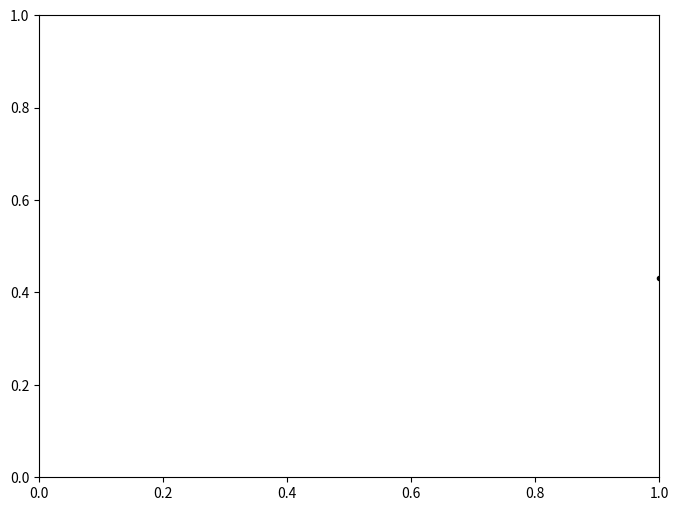

Write Python code to recreate this figure. (Note: this script raises an exception after producing the figure.)
%matplotlib inline
import matplotlib.pyplot as plt
import numpy as np

np.random.seed(42)
ndim = 10
x = np.arange(ndim)[:, np.newaxis]
y = np.random.rand(ndim)[:, None]
y -= y.mean()
x = np.arange(len(y))[:, None]
yerr = y.std() / 2 * np.ones_like(x)

plt.figure(figsize=(8, 6))
plt.errorbar(x, y, yerr, fmt='.', color='k')
plt.xlabel('x')
plt.ylabel('y');

# Append a column of ones next to the `x` values using `np.vander`: 
X = np.vander(x.ravel(), 2)
inv_N = np.linalg.inv(np.identity(len(x)) * yerr**2)

# Solve linear regression: 
betas = np.linalg.inv(X.T @ inv_N @ X) @ X.T @ inv_N @ y
cov = np.linalg.inv(X.T @ inv_N @ X)

# Compute best fit line: 
best_fit = X @ betas 
err = np.sqrt(np.diag(cov))

plt.figure(figsize=(8, 6))
plt.errorbar(x, y, yerr, fmt='.', color='k')
plt.plot(x, best_fit)
plt.fill_between(x.ravel(), best_fit.ravel()-err[1], best_fit.ravel()+err[1], alpha=0.3)
plt.xlabel('x')
plt.ylabel('y');

def square_distance(x1, x2): 
    """
    Compute the squared distance between two vectors `x1` and `x2` 
    
    Note that (x1 - x2)^2 = x1^2 + x2^2 - 2 * x1 * x2, so we can use the short syntax below
    to avoid loops: 
    
    For reference, see: 
    https://medium.com/dataholiks-distillery/l2-distance-matrix-vectorization-trick-26aa3247ac6c
    """
    return np.sum(x1**2, axis=1)[:, np.newaxis] + np.sum(x2**2, axis=1) - 2 * np.dot(x1, x2.T)

def sq_exp_kernel(x1, x2, sigma=2, ell=1): 
    """
    Gaussian Kernel function
    """
    sqdist = square_distance(x1, x2)

    return sigma**2 * np.exp(-0.5 * sqdist / ell**2)

def gaussian_process_regression(x, y, yerr, xtest, kernel): 
    """
    Gaussian process regression for column vectors `x` and `y` with 
    uncertainties `yerr`; predict values at `xtest` using `kernel`
    """
    K = kernel(x, x) + np.identity(len(x)) * yerr**2
    k_s = kernel(x, xtest)
    k_ss = kernel(xtest, xtest)
    inv_K = np.linalg.inv(K)
    # The `@` operator in python 3 is the matrix multiplication operator
    mu = k_s.T @ inv_K @ y
    cov = k_ss - k_s.T @ inv_K @ k_s
    return mu, cov

N = 100
xtest = np.linspace(x.min(), x.max(), N)[:, np.newaxis]

mu, cov = gaussian_process_regression(x, y, yerr, xtest, sq_exp_kernel)

err = np.sqrt(np.diagonal(cov))

plt.figure(figsize=(8, 6))
plt.errorbar(x, y, yerr, fmt='.', color='k')
plt.plot(xtest.ravel(), mu.ravel(), label='GP mean')
plt.fill_between(xtest.ravel(), mu.ravel()-err, mu.ravel()+err, alpha=0.3, label='GP uncertainty')
plt.legend(loc='upper center')
plt.xlabel('x')
plt.ylabel('y');

from ipywidgets import interact, interactive, fixed, interact_manual
import ipywidgets as widgets

def gp_interact(ell):
    def sq_exp_kernel_interactive(x1, x2, sigma=1, ell=ell): 
        """
        Interactive Gaussian Kernel function
        """
        sqdist = square_distance(x1, x2)

        return sigma**2 * np.exp(-0.5 * sqdist / ell**2)
    
    mu, cov = gaussian_process_regression(x, y, yerr, xtest, sq_exp_kernel_interactive)
    err = np.sqrt(np.diag(cov))
    
    fig, ax = plt.subplots(1, 2, figsize=(12, 6))
    ax[0].errorbar(x, y, yerr, fmt='.', color='k')
    ax[0].plot(xtest.ravel(), mu.ravel(), label='GP Mean')
    ax[0].fill_between(xtest.ravel(),  mu.ravel()-err, mu.ravel()+err, alpha=0.2, label='GP Uncertainty')
    ax[0].set(xlabel='$x$', ylabel='$y$', title='GP Regression')
    ax[0].legend(loc='upper center')
    
    ax[1].set(xlabel='$x_1$', ylabel='$x_2$', title='Covariance matrix')
    ax[1].imshow(sq_exp_kernel_interactive(x, x))
    
    plt.show()

print('Vary the hyperparameter "ell", which defines the autocorrelation timescale:')
interactive_plot = interactive(gp_interact, ell=(1, 10, 1))
output = interactive_plot.children[-1]
interactive_plot

def gp_interact(ell, period):
    def exp_cos(x1, x2, sigma=1, ell=ell, period=period): 
        """
        Interactive Gaussian Kernel function
        """
        sqdist = square_distance(x1, x2)

        return sigma**2 * np.exp(-0.5 * sqdist / ell**2) * np.cos(2*np.pi*np.sqrt(sqdist)/period)
    
    mu, cov = gaussian_process_regression(x, y, yerr, xtest, exp_cos)
    err = np.sqrt(np.diag(cov))
    
    fig, ax = plt.subplots(1, 2, figsize=(12, 6))
    ax[0].errorbar(x, y, yerr, fmt='.', color='k')
    ax[0].plot(xtest.ravel(), mu.ravel(), label='GP Mean')
    ax[0].fill_between(xtest.ravel(),  mu.ravel()-err, mu.ravel()+err, alpha=0.2, label='GP Uncertainty')
    ax[0].set(xlabel='$x$', ylabel='$y$', title='GP Regression')
    ax[0].legend(loc='upper center')
    
    ax[1].set(xlabel='$x_1$', ylabel='$x_2$', title='Covariance matrix')
    ax[1].imshow(exp_cos(x, x))
    
    plt.show()

print('Vary the hyperparameters "ell" and "period", which define the autocorrelation timescale:')
interactive_plot = interactive(gp_interact, ell=(1, 10, 1), period=(1, 10, 1))
output = interactive_plot.children[-1]
interactive_plot

